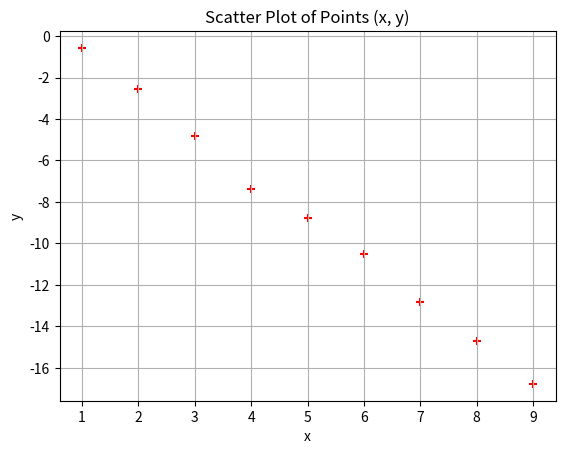

Python code for this plot:
import numpy as np
import matplotlib.pyplot as plt
x = np.array([1, 2, 3, 4, 5, 6, 7, 8, 9])
y = np.array([-0.57, -2.57, -4.80, -7.36, -8.78, -10.52, -12.85, -14.69, -16.78])
plt.scatter(x, y, marker='+', color='red')
plt.xlabel('x')
plt.ylabel('y')
plt.title('Scatter Plot of Points (x, y)')
plt.grid(True)
plt.show()
